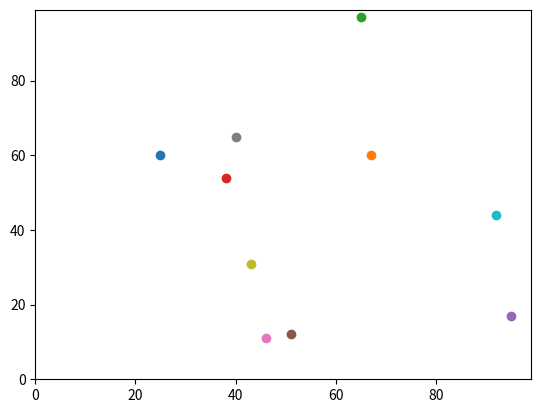

This figure's Python source:
# -*- coding: utf-8 -*-
"""
Created on Tue Sep 14 12:33:27 2021

[redacted]
"""
import random
import matplotlib.pyplot
import time

start = time.perf_counter()

def distance_between(agents_row_a, agents_row_b):
    return ((agents_row_a[0]-agents_row_b[0])**2 + 
            (agents_row_a[1]-agents_row_b[1])**2)**0.5

# Set number of agents and number of random movements
num_of_agents = 10
num_of_moves = 100

# Create empty list for co-ords.
agents = []

# Create random starting co-ords for a 100x100 grid.
for i in range(num_of_agents):
    agents.append([random.randint(0, 99),
                   random.randint(0, 99)])

# Change starting co-ords twice based on random numbers.
for j in range(num_of_moves):
    for i in range(num_of_agents):
        for k in (0,1):
            if random.random() < 0.5:
                agents[i][k] = (agents[i][k] + 1) % 100
            else:
                agents[i][k] = (agents[i][k] - 1) % 100

# Work out the distance between the two sets of co-ords.
distance = distance_between(agents[0], agents[1])
print(distance)

# Create empty list to capture distance measurements
all_distances = []

# Calculate distance between all pairs of agents excluding themselves
for i in range(len(agents)-1):
    distances_from_agent_i = []
    for j in range(len(agents)):
        if j > i:
            distances_from_agent_i.append(distance_between(agents[i], agents[j]))
    all_distances.append(distances_from_agent_i)

# Print the overall maximum and minimum pairwise distances between agents
print("max distance = " + str(max(max(all_distances, key=max))))
print("min distance = " + str(min(min(all_distances, key=min))))

# Plot the agents
matplotlib.pyplot.ylim(0, 99)
matplotlib.pyplot.xlim(0, 99)
for i in range(num_of_agents):
    matplotlib.pyplot.scatter(agents[i][1],agents[i][0])
matplotlib.pyplot.show()

end = time.perf_counter()

print("time = " + str(end - start))